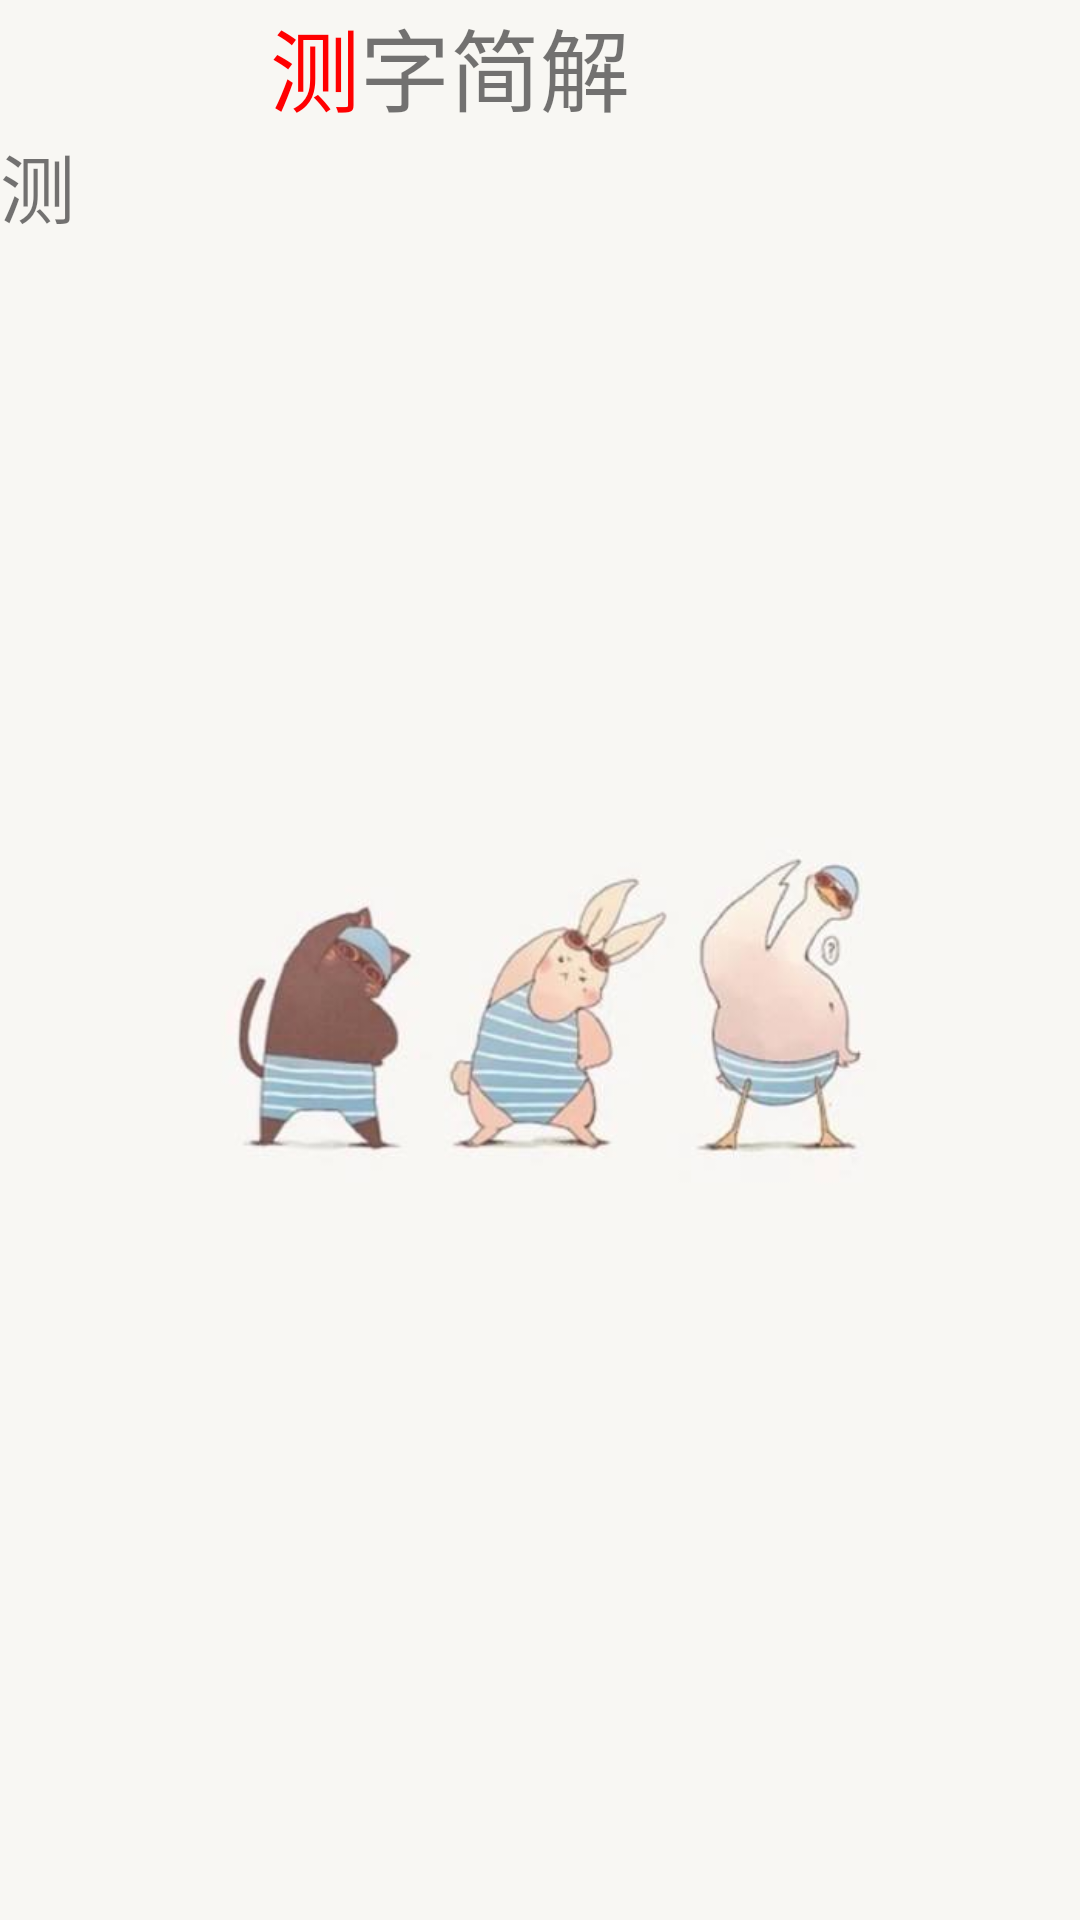

This screen was rendered from an Android layout file. Write that file and the resources it references.
<!-- AndroidManifest.xml: application theme AppTheme -->
<!-- res/layout/activity_jianjie_bs.xml -->
<?xml version="1.0" encoding="utf-8"?>
<LinearLayout
    xmlns:android="http://schemas.android.com/apk/res/android"

    android:layout_width="match_parent"
    android:layout_height="match_parent"
    android:orientation="vertical"
    android:background="@drawable/jie_bs"
    >
    <LinearLayout
        android:layout_width="match_parent"
        android:layout_height="wrap_content"
        android:orientation="horizontal">
        <TextView
            android:layout_width="0dp"
            android:layout_weight="1"
            android:layout_height="wrap_content"
            android:textSize="30dp"
            android:gravity="right"
            android:text="测"
            android:textColor="#ff0000"
            android:id="@+id/mybs"/>
        <TextView
            android:layout_width="0dp"
            android:layout_weight="2"
            android:layout_height="wrap_content"
            android:textSize="30dp"
            android:text="字简解"/>
    </LinearLayout>
    <TextView
        android:layout_width="match_parent"
        android:layout_height="match_parent"
        android:textSize="25sp"
        android:text="测"
        android:id="@+id/jjstring"
        android:scrollbars="vertical"/>
</LinearLayout>
<!-- resources referenced by this layout -->
<resources>
  <!-- drawable jie_bs: jpg bitmap (drawable, 14883 bytes) -->
  <style name="AppTheme" parent="Theme.AppCompat.Light.DarkActionBar">
          
          <item name="colorPrimary">@color/colorPrimary</item>
          <item name="colorPrimaryDark">@color/colorPrimaryDark</item>
          <item name="colorAccent">@color/colorAccent</item>
      </style>
  <color name="colorPrimary">#3F51B5</color>
  <color name="colorPrimaryDark">#7ddcecf7</color>
  <color name="colorAccent">#59ffffff</color>
</resources>
